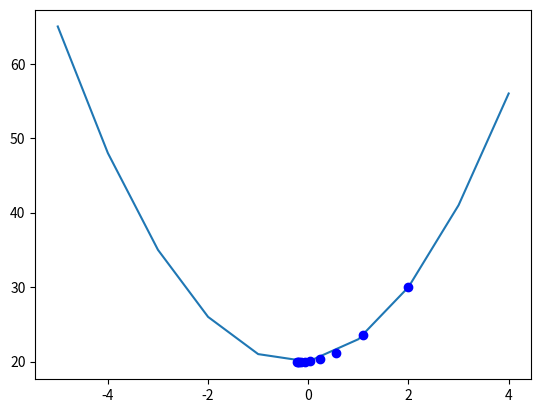

Reproduce this figure in Python.
import numpy as np
import decimal
import matplotlib.pyplot as plt

rr = np.arange(-5, 5, 1)
x = 2
learn_rate = 0.1
xx = []

def f(x):
    return 2*x**2 + 1*x + 20

def derivative(x):
    return 4*x + 1

for i in range (10):
    xx.append(x)
    x = x - learn_rate * derivative(x)
    print(x)

xx = np.array(xx)
plt.plot(rr, f(rr))
plt.plot(xx, f(xx), 'bo')
plt.show()